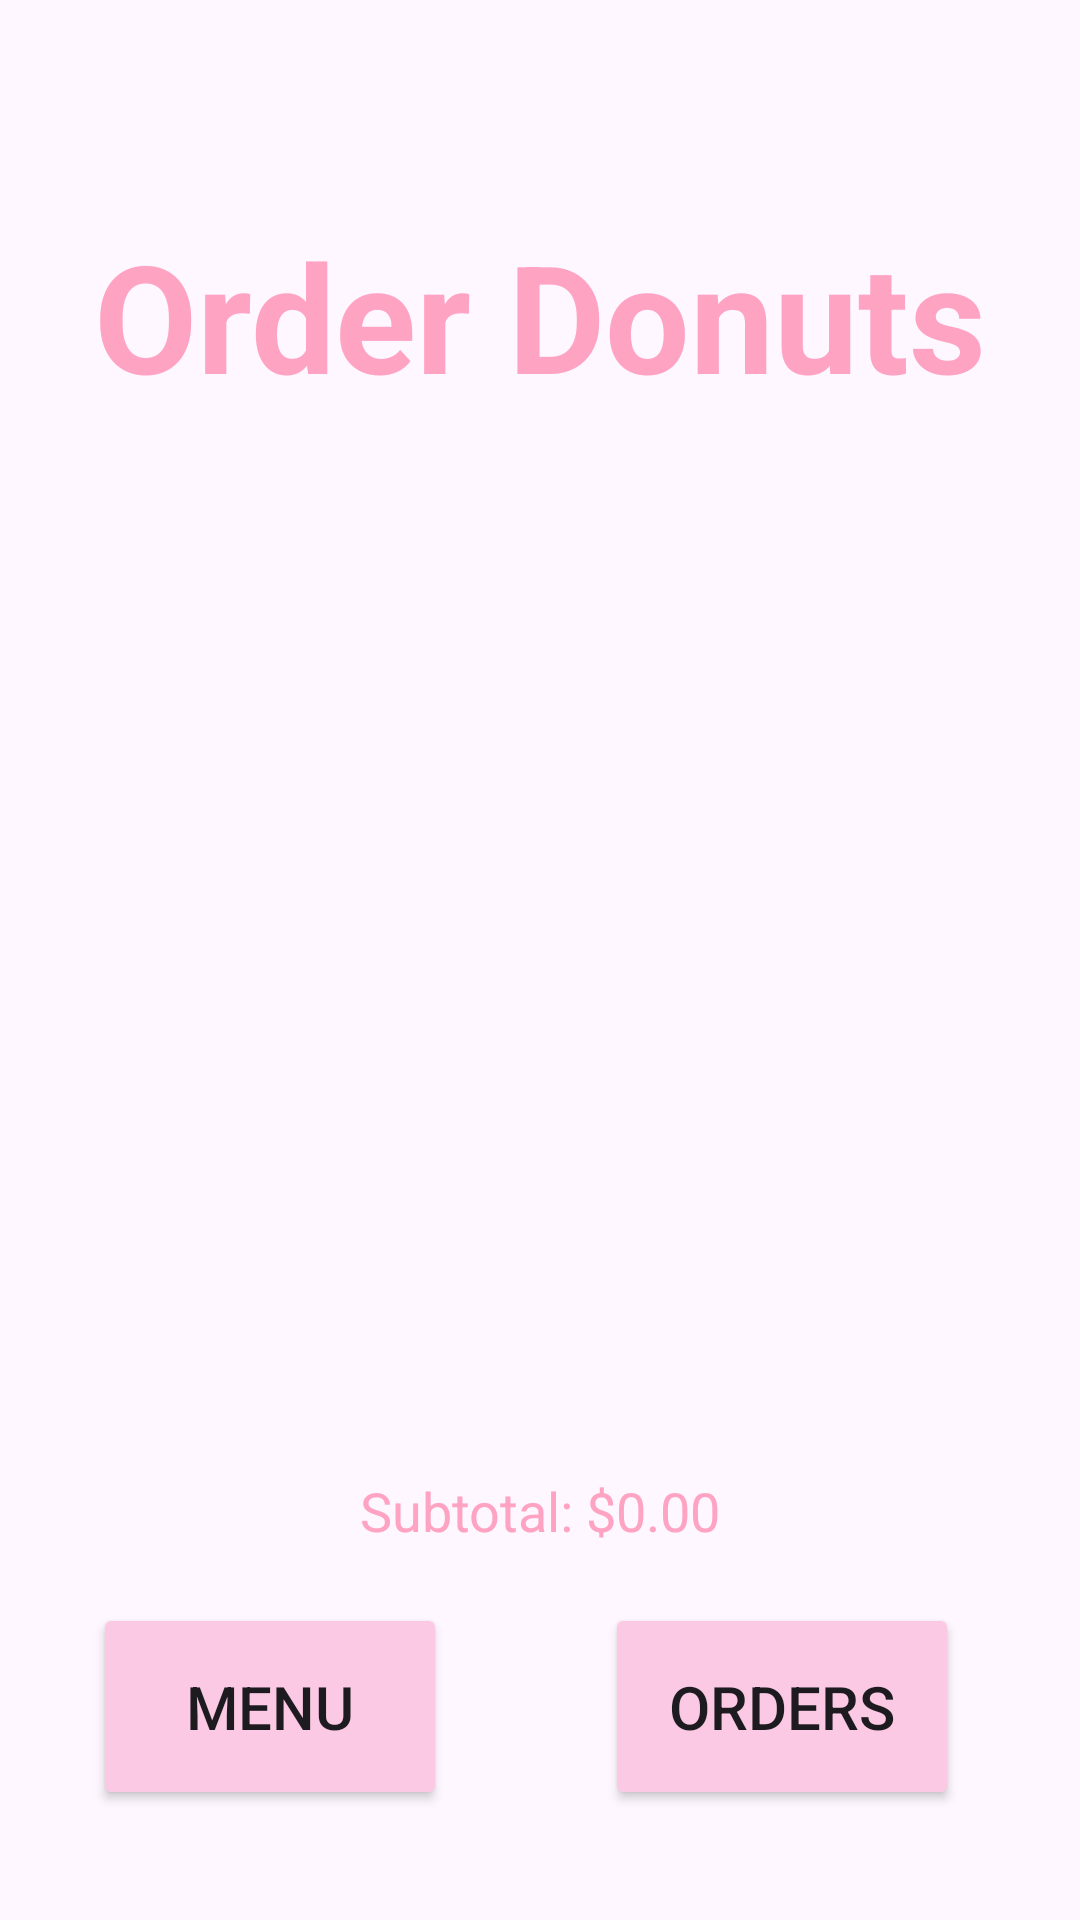

Write the Android layout XML for this screen, with the resource values it uses.
<!-- AndroidManifest.xml: application theme Theme.CS213Project5 -->
<!-- res/layout/activity_donut.xml -->
<?xml version="1.0" encoding="utf-8"?>
<androidx.constraintlayout.widget.ConstraintLayout xmlns:android="http://schemas.android.com/apk/res/android"
    xmlns:app="http://schemas.android.com/apk/res-auto"
    xmlns:tools="http://schemas.android.com/tools"
    android:id="@+id/main"
    android:layout_width="match_parent"
    android:layout_height="match_parent"
    tools:context=".DonutActivity">

    <TextView
        android:id="@+id/textView3"
        android:layout_width="wrap_content"
        android:layout_height="wrap_content"
        android:text="@string/order_donuts"
        android:textColor="@color/medpink"
        android:textSize="50sp"
        android:textStyle="bold"
        app:layout_constraintBottom_toBottomOf="parent"
        app:layout_constraintEnd_toEndOf="parent"
        app:layout_constraintStart_toStartOf="parent"
        app:layout_constraintTop_toTopOf="parent"
        app:layout_constraintVertical_bias="0.125" />

    <Button
        android:id="@+id/btnBack"
        android:layout_width="118dp"
        android:layout_height="69dp"
        android:backgroundTint="@color/lightpink"
        android:padding="16dp"
        android:text="@string/menu"
        android:textSize="20sp"
        app:layout_constraintBottom_toBottomOf="parent"
        app:layout_constraintEnd_toEndOf="parent"
        app:layout_constraintHorizontal_bias="0.128"
        app:layout_constraintStart_toStartOf="parent"
        app:layout_constraintTop_toTopOf="parent"
        app:layout_constraintVertical_bias="0.936" />

    <Button
        android:id="@+id/btnOrders"
        android:layout_width="118dp"
        android:layout_height="69dp"
        android:backgroundTint="@color/lightpink"
        android:padding="16dp"
        android:text="@string/orders"
        android:textSize="20sp"
        app:layout_constraintBottom_toBottomOf="parent"
        app:layout_constraintEnd_toEndOf="parent"
        app:layout_constraintHorizontal_bias="0.834"
        app:layout_constraintStart_toStartOf="parent"
        app:layout_constraintTop_toTopOf="parent"
        app:layout_constraintVertical_bias="0.936" />

    <androidx.recyclerview.widget.RecyclerView
        android:id="@+id/donutRecyclerView"
        android:layout_width="323dp"
        android:layout_height="309dp"
        app:layoutManager="androidx.recyclerview.widget.LinearLayoutManager"
        app:layout_constraintBottom_toBottomOf="parent"
        app:layout_constraintEnd_toEndOf="parent"
        app:layout_constraintHorizontal_bias="0.432"
        app:layout_constraintStart_toStartOf="parent"
        app:layout_constraintTop_toTopOf="parent"
        app:layout_constraintVertical_bias="0.501" />

    <TextView
        android:id="@+id/subtotalTextView"
        android:layout_width="156dp"
        android:layout_height="32dp"
        android:gravity="center"
        android:text="@string/subtotal_0_00"
        android:textColor="@color/medpink"
        android:textSize="18sp"
        app:layout_constraintBottom_toBottomOf="parent"
        app:layout_constraintEnd_toEndOf="parent"
        app:layout_constraintStart_toStartOf="parent"
        app:layout_constraintTop_toTopOf="parent"
        app:layout_constraintVertical_bias="0.802" />

</androidx.constraintlayout.widget.ConstraintLayout>
<!-- resources referenced by this layout -->
<resources>
  <color name="lightpink">#fbc9e4</color>
  <color name="medpink">#ffa3c3</color>
  <string name="menu">Menu</string>
  <string name="order_donuts">Order Donuts</string>
  <string name="orders">Orders</string>
  <string name="subtotal_0_00">Subtotal: $0.00</string>
  <style name="Theme.CS213Project5" parent="Base.Theme.CS213Project5" />
  <style name="Base.Theme.CS213Project5" parent="Theme.Material3.DayNight.NoActionBar">
          
          
      </style>
</resources>
